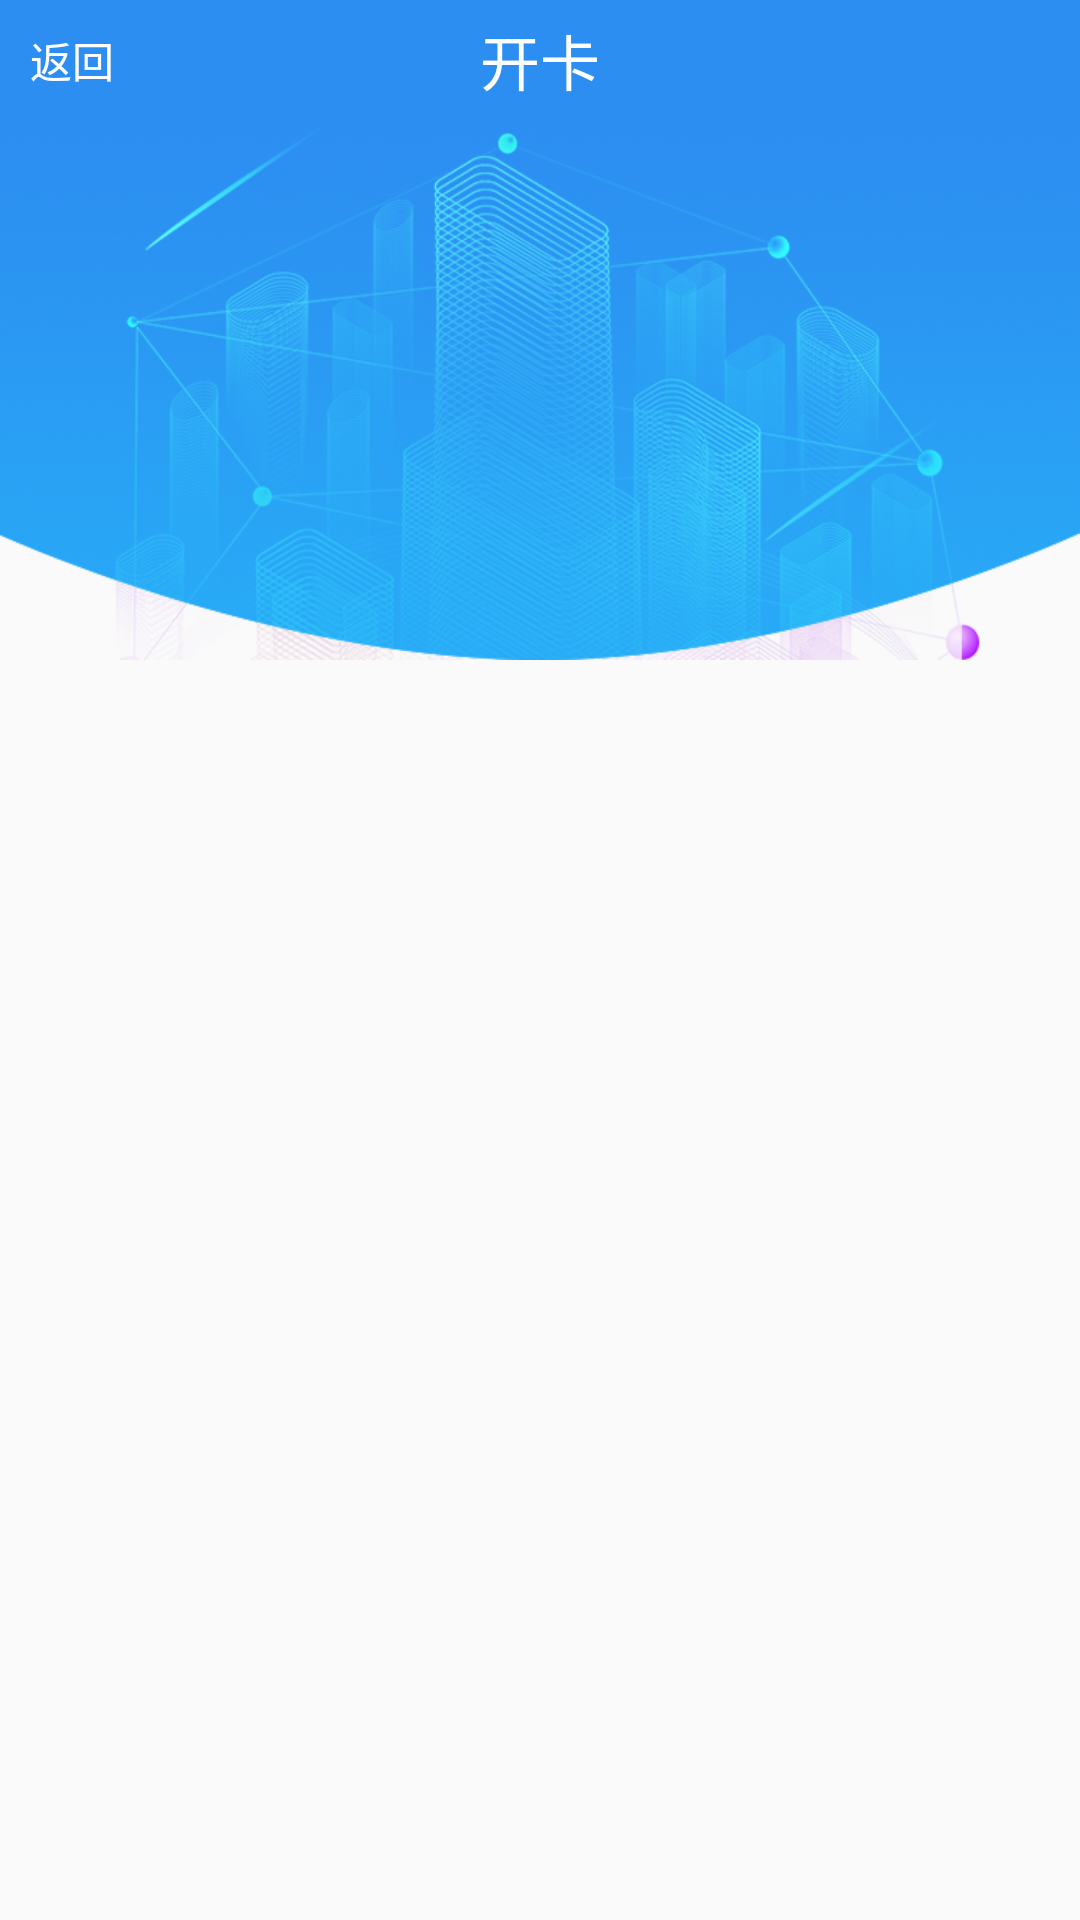

Android layout source for this screen:
<!-- AndroidManifest.xml: application theme Theme.AppCompat.Light.NoActionBar -->
<!-- res/layout/activity_open_card.xml -->
<?xml version="1.0" encoding="utf-8"?>
<RelativeLayout xmlns:android="http://schemas.android.com/apk/res/android"
    xmlns:app="http://schemas.android.com/apk/res-auto"
    xmlns:tools="http://schemas.android.com/tools"
    android:layout_width="match_parent"
    android:layout_height="match_parent"
    android:orientation="vertical"
    tools:context=".uis.OpenCardActivity">


    <RelativeLayout
        android:id="@+id/opencard_relytop1"
        android:layout_width="match_parent"
        android:layout_height="40dp"
        android:layout_gravity="center"
        android:background="#2C8EF1"
        android:gravity="center">

        <TextView
            android:id="@+id/home_tv_location"
            android:layout_width="wrap_content"
            android:layout_height="wrap_content"
            android:layout_alignParentLeft="true"
            android:layout_centerVertical="true"
            android:layout_marginLeft="10dp"
            android:text="返回"
            android:textColor="@color/ffffff" />

        <TextView
            android:id="@+id/opencard_back"
            android:layout_width="match_parent"
            android:layout_height="wrap_content"
            android:layout_centerInParent="true"
            android:layout_centerVertical="true"
            android:gravity="center"
            android:text="开卡"
            android:textColor="@color/ffffff"
            android:textSize="20sp" />


    </RelativeLayout>

    <LinearLayout
        android:id="@+id/life_lly_back"
        android:layout_width="match_parent"
        android:layout_height="wrap_content"
        android:layout_below="@+id/opencard_relytop1"
        android:background="@mipmap/life_img_topbak"
        android:orientation="vertical"></LinearLayout>

    <com.google.android.material.tabs.TabLayout
        android:id="@+id/opencard_tablay"
        style="@style/MyTablayoutstyle"
        android:background="@null"
        android:layout_width="match_parent"
        android:layout_height="wrap_content"
        android:layout_below="@+id/opencard_relytop1"
        android:layout_marginTop="20dp" />

    <androidx.viewpager.widget.ViewPager
        android:id="@+id/opencard_vvp"
        android:layout_width="match_parent"
        android:layout_height="match_parent"
        android:layout_below="@+id/opencard_tablay" />


</RelativeLayout>
<!-- resources referenced by this layout -->
<resources>
  <color name="ffffff">#FFFFFF</color>
  <!-- mipmap life_img_topbak: png bitmap (mipmap-hdpi, 132442 bytes) -->
  <style name="MyTablayoutstyle" parent="Base.Widget.Design.TabLayout">
          <item name="tabBackground">@color/c8ef1</item>  //背景颜色
          <item name="tabIndicatorColor">@color/ffffff</item>  //指示线的颜色
          <item name="tabIndicatorHeight">2dp</item>  //指示线的高度
          <item name="tabSelectedTextColor">@color/ffffff</item>  //文字选中颜色
          <item name="android:textSize">15sp</item>
          <item name="android:textColor">@color/fA4A4A4</item>
      </style>
  <color name="c8ef1">#2C8EF1</color>
  <color name="fA4A4A4">#A4A4A4</color>
</resources>
